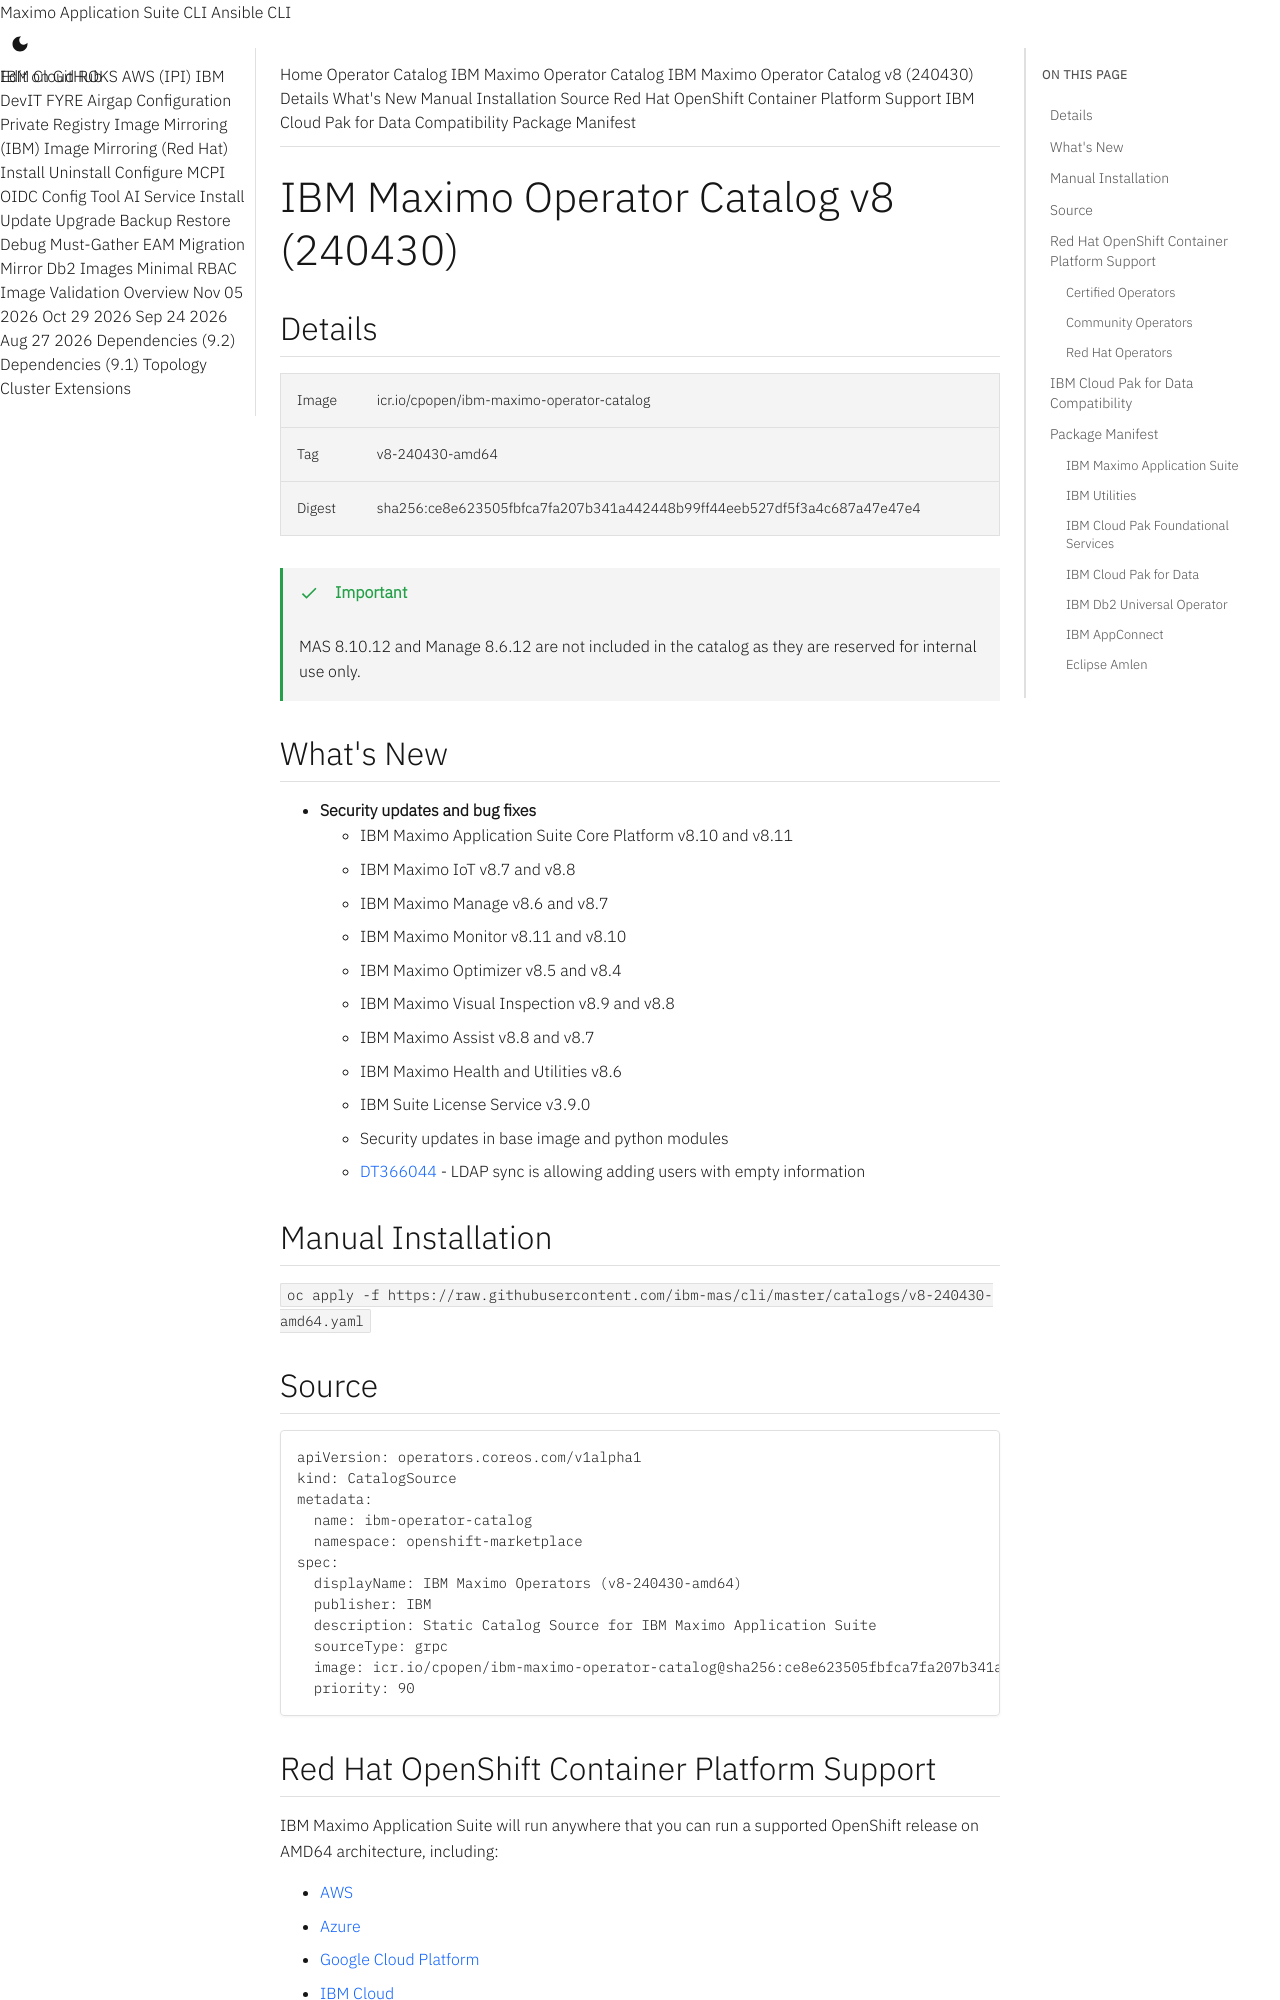

repository: ibm-mas/cli · page: catalogs/v8-240430-amd64/index.html · generator: mkdocs

extra_breadcrumb_title_1: Operator Catalog
extra_breadcrumb_title_2: IBM Maximo Operator Catalog
extra_breadcrumb_url_2: ../
nav_title: Operator Catalog

IBM Maximo Operator Catalog v8 (240430)
===============================================================================

:::mas-catalog-details

!!! important
    MAS 8.10.12 and Manage 8.6.12 are not included in the catalog as they are reserved for internal use only.


What's New
-------------------------------------------------------------------------------
- **Security updates and bug fixes**
    - IBM Maximo Application Suite Core Platform v8.10 and v8.11
    - IBM Maximo IoT v8.7 and v8.8
    - IBM Maximo Manage v8.6 and v8.7
    - IBM Maximo Monitor v8.11 and v8.10
    - IBM Maximo Optimizer v8.5 and v8.4
    - IBM Maximo Visual Inspection v8.9 and v8.8
    - IBM Maximo Assist v8.8 and v8.7
    - IBM Maximo Health and Utilities v8.6
    - IBM Suite License Service v3.9.0
    - Security updates in base image and python modules
    - [DT366044](https://www.ibm.com/mysupport/aCIKe000000GmvB) - LDAP sync is allowing adding users with empty information

:::mas-catalog-install


:::mas-catalog-source
